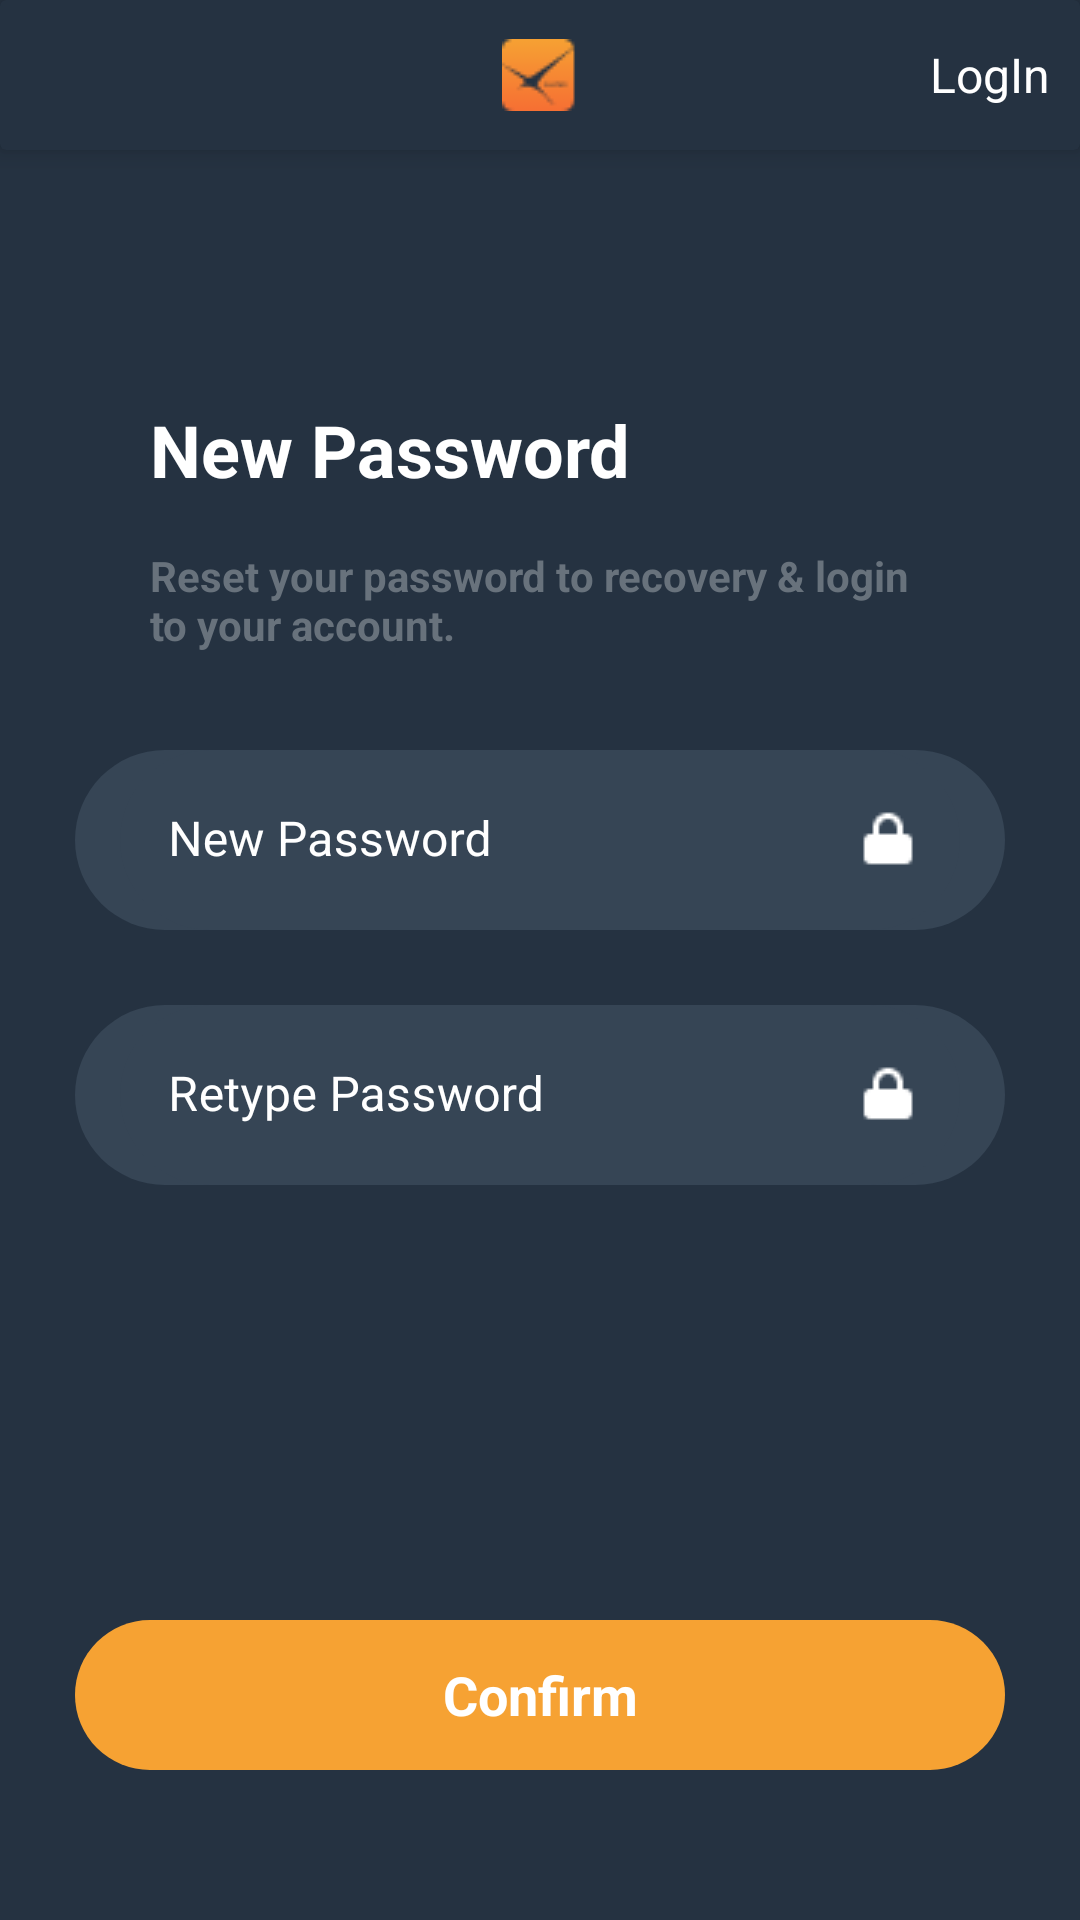

Android layout source for this screen:
<!-- AndroidManifest.xml: application theme Theme.Faster -->
<!-- res/layout/activity_forget_pass_third.xml -->
<?xml version="1.0" encoding="utf-8"?>
<RelativeLayout xmlns:android="http://schemas.android.com/apk/res/android"
    xmlns:app="http://schemas.android.com/apk/res-auto"
    xmlns:tools="http://schemas.android.com/tools"
    android:layout_width="match_parent"
    android:layout_height="match_parent"
    android:background="@color/purple_700"
    tools:context=".Authentication.ForgetPassThirdActivity">

    <androidx.cardview.widget.CardView
        android:id="@+id/toolbarCard"
        android:layout_width="match_parent"
        android:layout_height="50dp"
        app:cardBackgroundColor="@color/purple_700"
        app:cardElevation="5dp">

        <RelativeLayout
            android:layout_width="match_parent"
            android:layout_height="match_parent">

            <ImageView
                android:id="@+id/backBtn"
                android:layout_width="wrap_content"
                android:layout_height="wrap_content"
                android:layout_centerVertical="true"
                android:layout_marginStart="10dp"
                android:src="@drawable/back_icon" />

            <ImageView
                android:layout_width="wrap_content"
                android:layout_height="wrap_content"
                android:layout_centerInParent="true"
                android:src="@drawable/sm" />

            <TextView
                android:id="@+id/logInBtn"
                android:layout_width="wrap_content"
                android:layout_height="wrap_content"
                android:layout_alignParentEnd="true"
                android:layout_centerVertical="true"
                android:layout_marginEnd="10dp"
                android:text="LogIn"
                android:textColor="@android:color/white"
                android:textSize="16sp"
                android:textStyle="normal" />

        </RelativeLayout>

    </androidx.cardview.widget.CardView>

    <LinearLayout
        android:layout_width="match_parent"
        android:layout_height="wrap_content"
        android:layout_marginStart="25dp"
        android:layout_below="@id/toolbarCard"
        android:layout_marginTop="50dp"
        android:layout_marginEnd="25dp"
        android:layout_marginBottom="35dp"
        android:gravity="center"
        android:orientation="vertical">


        <TextView
            android:layout_width="match_parent"
            android:layout_height="50dp"
            android:layout_gravity="center"
            android:layout_marginStart="25dp"
            android:layout_marginTop="25dp"
            android:layout_marginEnd="25dp"
            android:gravity="start|center_vertical"
            android:text="New Password"
            android:textColor="@android:color/white"
            android:textSize="24sp"
            android:textStyle="bold" />

        <TextView
            android:layout_width="match_parent"
            android:layout_height="50dp"
            android:layout_gravity="center"
            android:layout_marginStart="25dp"
            android:layout_marginEnd="25dp"
            android:gravity="start|center_vertical"
            android:text="Reset your password to recovery &amp; login to your account."
            android:textColor="@color/toolbar_separator"
            android:textSize="14sp"
            android:textStyle="bold" />

        <com.google.android.material.textfield.TextInputLayout
            android:layout_width="match_parent"
            android:layout_marginTop="25dp"
            android:hint="New Password"
            android:textColorHint="@android:color/white"
            app:hintTextColor="@android:color/white"
            app:hintAnimationEnabled="true"
            android:paddingStart="15dp"
            style="@style/Theme.FixedTheme"
            android:background="@drawable/text_box_round"
            android:paddingEnd="15dp"
            app:endIconDrawable="@drawable/pass_icon"
            app:endIconMode="custom"
            app:boxStrokeWidth="0dp"
            app:boxStrokeWidthFocused="0dp"
            app:endIconTint="@android:color/white"
            android:inputType="textPassword"
            android:layout_height="60dp">

            <com.google.android.material.textfield.TextInputEditText
                android:layout_width="match_parent"
                android:background="@drawable/text_box_round"
                android:textColorHint="@android:color/white"
                android:textColor="@android:color/white"
                android:layout_height="match_parent">

            </com.google.android.material.textfield.TextInputEditText>

        </com.google.android.material.textfield.TextInputLayout>

        <com.google.android.material.textfield.TextInputLayout
            android:layout_width="match_parent"
            android:layout_marginTop="25dp"
            android:hint="Retype Password"
            android:textColorHint="@android:color/white"
            app:hintTextColor="@android:color/white"
            app:hintAnimationEnabled="true"
            android:paddingStart="15dp"
            style="@style/Theme.FixedTheme"
            android:background="@drawable/text_box_round"
            android:paddingEnd="15dp"
            app:endIconDrawable="@drawable/pass_icon"
            app:endIconMode="custom"
            app:boxStrokeWidth="0dp"
            app:boxStrokeWidthFocused="0dp"
            app:endIconTint="@android:color/white"
            android:inputType="textPassword"
            android:layout_height="60dp">

            <com.google.android.material.textfield.TextInputEditText
                android:layout_width="match_parent"
                android:background="@drawable/text_box_round"
                android:textColorHint="@android:color/white"
                android:textColor="@android:color/white"
                android:layout_height="match_parent">

            </com.google.android.material.textfield.TextInputEditText>

        </com.google.android.material.textfield.TextInputLayout>


    </LinearLayout>


    <TextView
        android:id="@+id/confirmBtn"
        android:layout_width="match_parent"
        android:layout_height="50dp"
        android:layout_alignParentBottom="true"
        android:layout_gravity="center"
        android:layout_marginStart="25dp"
        android:layout_marginTop="25dp"
        android:layout_marginEnd="25dp"
        android:layout_marginBottom="50dp"
        android:background="@drawable/button_background"
        android:gravity="center"
        android:text="Confirm"
        android:textColor="@android:color/white"
        android:textSize="18sp"
        android:textStyle="bold" />

</RelativeLayout>
<!-- resources referenced by this layout -->
<resources>
  <color name="purple_700">#253241</color>
  <color name="toolbar_separator">#68727C</color>
  <!-- drawable button_background (drawable) -->
  <?xml version="1.0" encoding="utf-8"?>
  <shape xmlns:android="http://schemas.android.com/apk/res/android"
      android:shape="rectangle"
      >
  
      <solid
          android:color="#F6A233"
          />
  
      <corners
          android:radius="35dp"
          />
  
  </shape>
  <!-- drawable pass_icon: png bitmap (drawable, 317 bytes) -->
  <!-- drawable sm: png bitmap (drawable, 790 bytes) -->
  <!-- drawable text_box_round (drawable) -->
  <?xml version="1.0" encoding="utf-8"?>
  <shape xmlns:android="http://schemas.android.com/apk/res/android"
      android:shape="rectangle"
      >
  
      <solid
          android:color="@color/text_box_back"
          />
  
      <corners
          android:radius="35dp"
          />
  
  </shape>
  <style name="Theme.FixedTheme" parent="Theme.MaterialComponents.Light.DarkActionBar">
          
          <item name="colorPrimary">@color/purple_500</item>
          <item name="colorPrimaryVariant">@color/purple_700</item>
          <item name="colorOnPrimary">@color/white</item>
          
          <item name="colorSecondary">@color/teal_200</item>
          <item name="colorSecondaryVariant">@color/teal_700</item>
          <item name="colorOnSecondary">@color/black</item>
          
          <item name="android:statusBarColor" tools:targetApi="l">?attr/colorPrimaryVariant</item>
      </style>
  <style name="Theme.Faster" parent="Theme.MaterialComponents.DayNight.NoActionBar">
          
          <item name="colorPrimary">@color/purple_500</item>
          <item name="colorPrimaryVariant">@color/purple_700</item>
          <item name="colorOnPrimary">@color/white</item>
          
          <item name="colorSecondary">@color/teal_200</item>
          <item name="colorSecondaryVariant">@color/teal_700</item>
          <item name="colorOnSecondary">@color/black</item>
          
          <item name="android:statusBarColor" tools:targetApi="l">?attr/colorPrimaryVariant</item>
          
      </style>
  <color name="text_box_back">#364555</color>
  <color name="purple_500">#253241</color>
  <color name="white">#FFFFFFFF</color>
  <color name="teal_200">#FF03DAC5</color>
  <color name="teal_700">#FF018786</color>
  <color name="black">#FF000000</color>
</resources>
